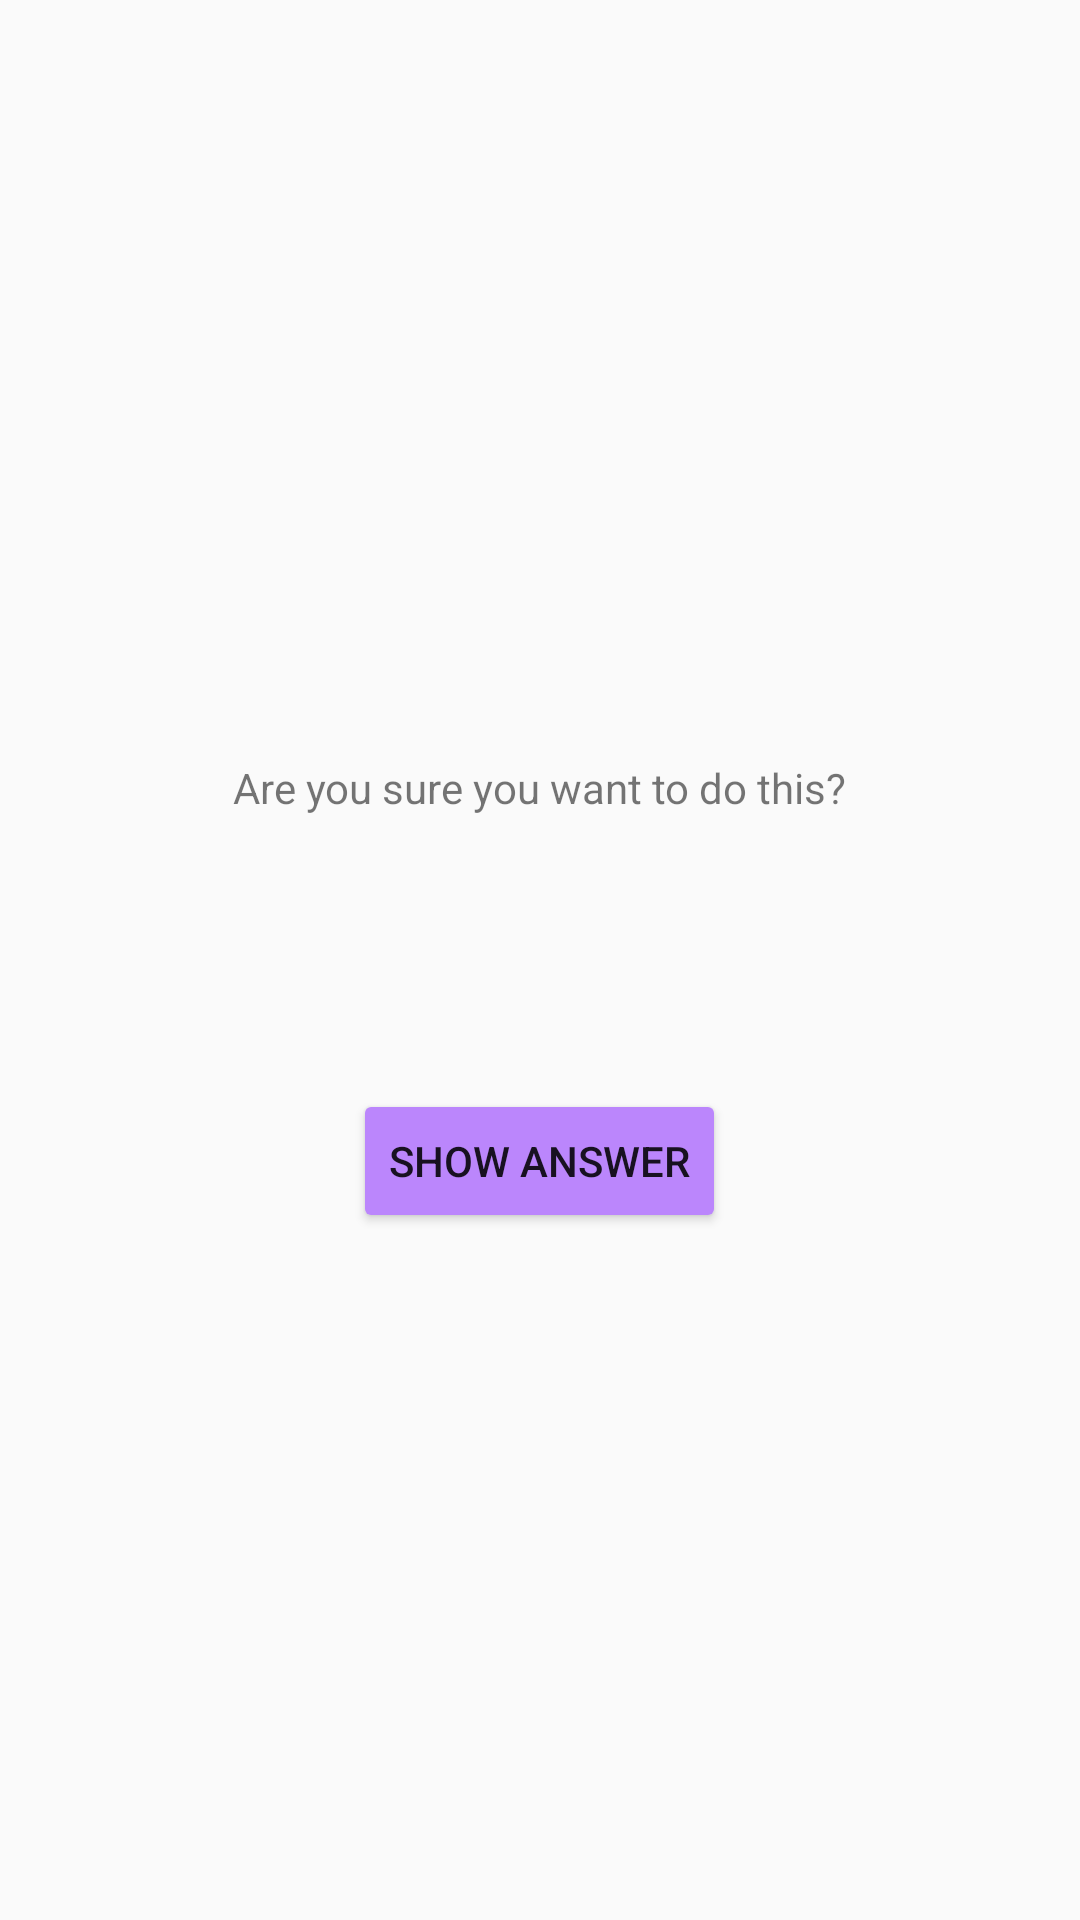

Write the Android layout XML for this screen, with the resource values it uses.
<!-- AndroidManifest.xml: activity theme Theme.FirstApp -->
<!-- res/layout/activity_cheat.xml -->
<?xml version="1.0" encoding="utf-8"?>
<LinearLayout
    xmlns:android="http://schemas.android.com/apk/res/android"
    xmlns:tools="http://schemas.android.com/tools"
    android:layout_width="match_parent"
    android:layout_height="match_parent"
    android:gravity="center"
    android:orientation="vertical"
    tools:context="com.example.firstapp.CheatActivity">

    <TextView
        android:layout_width="wrap_content"
        android:layout_height="wrap_content"
        android:padding="24dp"
        android:text="@string/warning_text"/>

    <TextView
        android:id="@+id/answer_text_view"
        android:layout_width="wrap_content"
        android:layout_height="wrap_content"
        android:padding="24dp"
        tools:text="Answer"/>

    <Button
        android:id="@+id/show_answer_button"
        android:layout_width="wrap_content"
        android:layout_height="wrap_content"
        android:backgroundTint="@color/purple_200"
        android:text="@string/show_answer_button"/>

</LinearLayout>
<!-- resources referenced by this layout -->
<resources>
  <string name="show_answer_button">Show Answer</string>
  <string name="warning_text">Are you sure you want to do this?</string>
  <style name="Theme.FirstApp" parent="Theme.AppCompat.Light" />
  <!-- not gathered from this repository: default colours our renderer supplied (Android Studio template values) -->
  <color name="purple_200">#FFBB86FC</color>
</resources>
